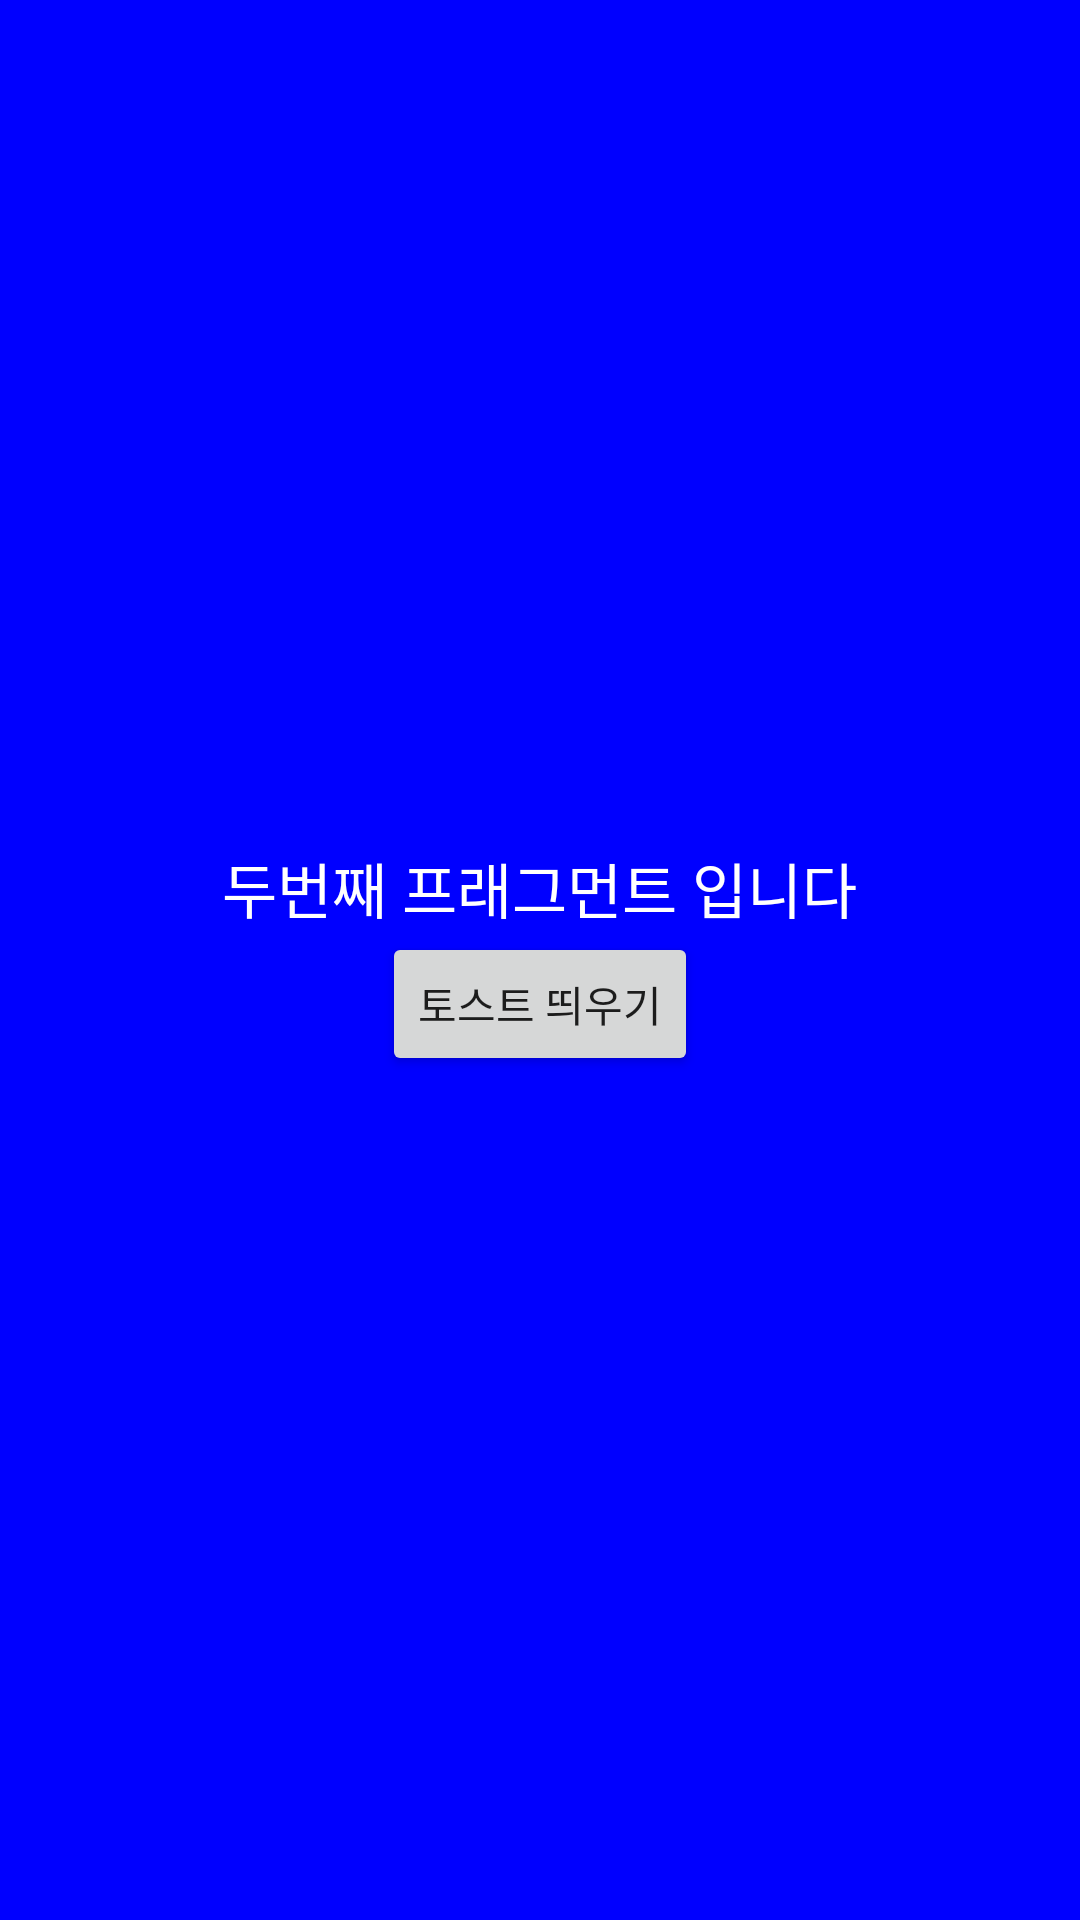

Reconstruct the res/layout file that produces this screen, plus the resources it refers to.
<!-- AndroidManifest.xml: application theme Theme.Fragment_20210824 -->
<!-- res/layout/fragment_second.xml -->
<?xml version="1.0" encoding="utf-8"?>
<LinearLayout xmlns:android="http://schemas.android.com/apk/res/android"
    android:layout_width="match_parent"
    android:gravity="center"
    android:orientation="vertical"
    android:background="#0000FF"
    android:layout_height="match_parent">

    <TextView
        android:layout_width="wrap_content"
        android:layout_height="wrap_content"
        android:text="두번째 프래그먼트 입니다"
        android:textColor="@color/white"
        android:textSize="20dp"/>

    <Button
        android:id="@+id/toastBtn"
        android:layout_width="wrap_content"
        android:layout_height="wrap_content"
        android:text="토스트 띄우기"/>

</LinearLayout>
<!-- resources referenced by this layout -->
<resources>
  <style name="Theme.Fragment_20210824" parent="Theme.MaterialComponents.DayNight.DarkActionBar">
          
          <item name="colorPrimary">@color/purple_500</item>
          <item name="colorPrimaryVariant">@color/purple_700</item>
          <item name="colorOnPrimary">@color/white</item>
          
          <item name="colorSecondary">@color/teal_200</item>
          <item name="colorSecondaryVariant">@color/teal_700</item>
          <item name="colorOnSecondary">@color/black</item>
          
          <item name="android:statusBarColor" tools:targetApi="l">?attr/colorPrimaryVariant</item>
          
      </style>
  <!-- not gathered from this repository: default colours our renderer supplied (Android Studio template values) -->
  <color name="purple_500">#FF6200EE</color>
  <color name="purple_700">#FF3700B3</color>
  <color name="teal_200">#FF03DAC5</color>
  <color name="teal_700">#FF018786</color>
  <color name="black">#FF000000</color>
  <color name="white">#FFFFFFFF</color>
</resources>
